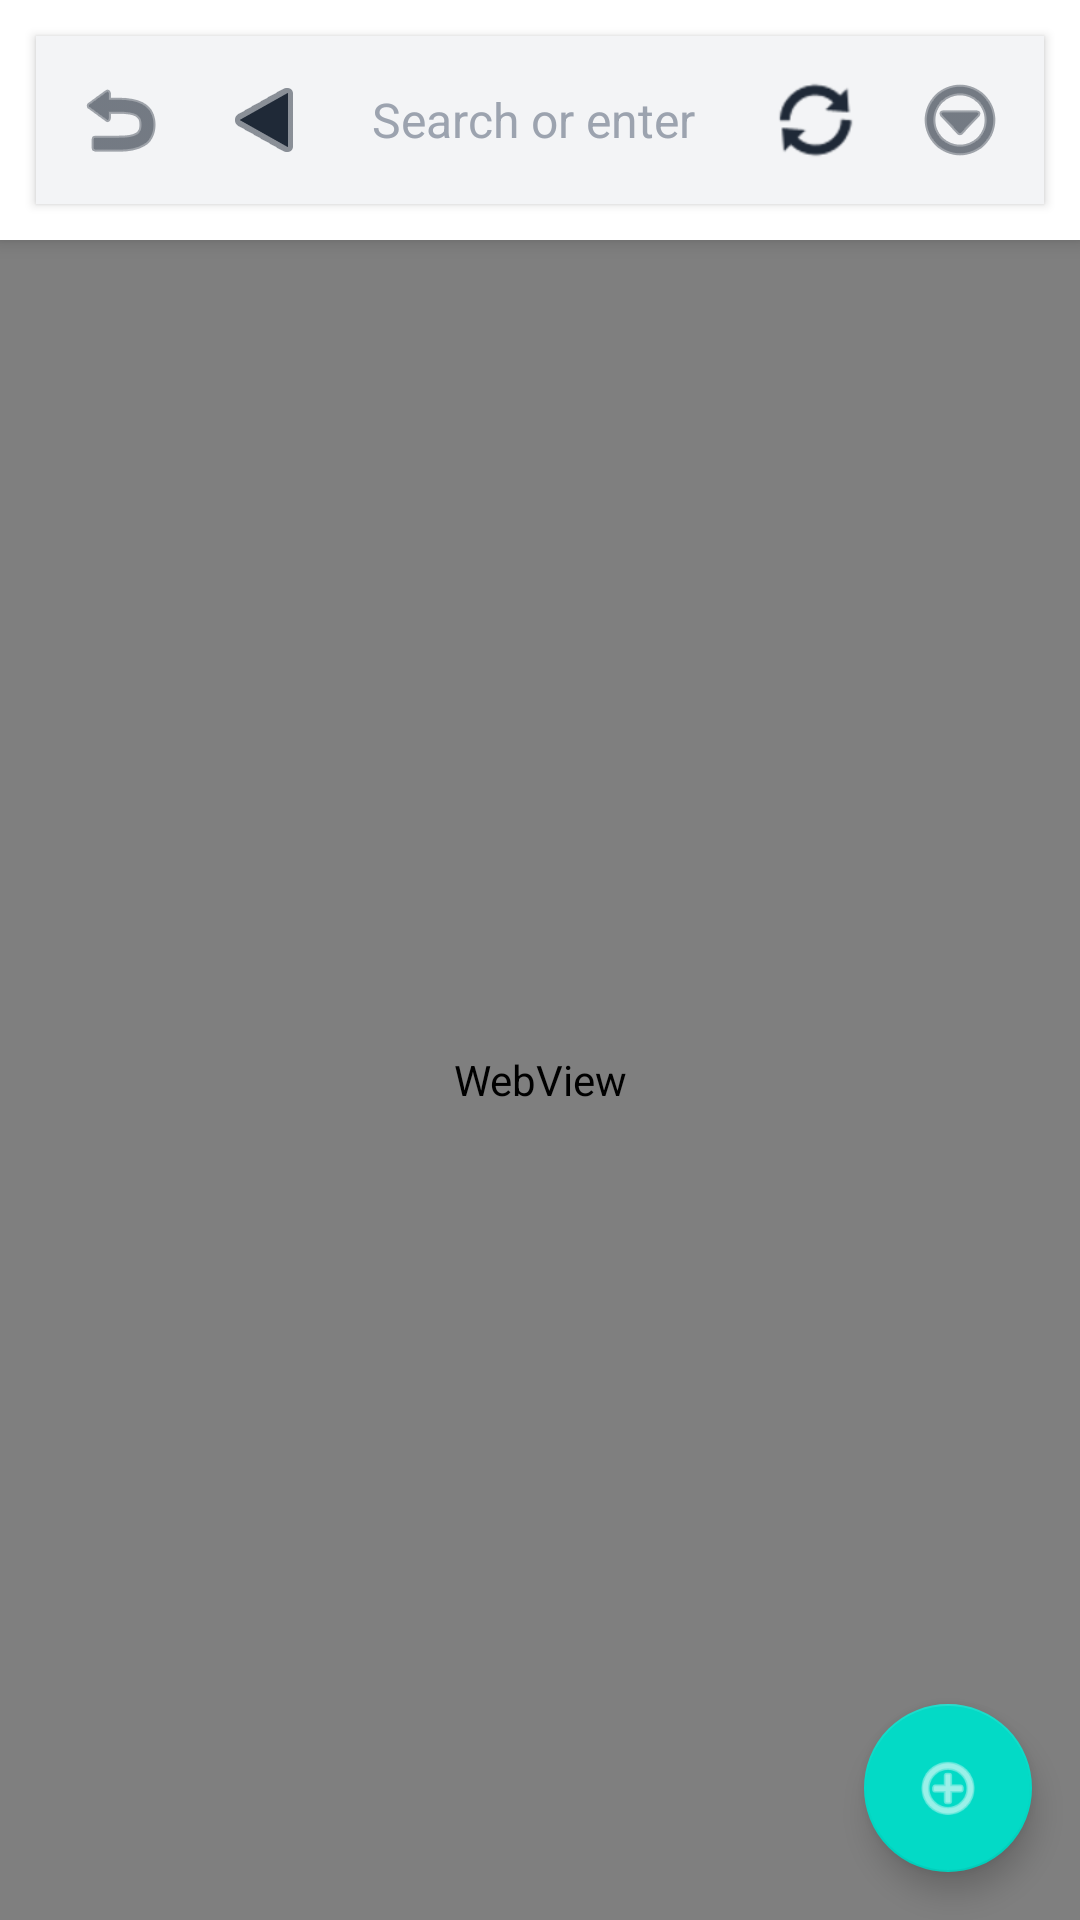

This screen was rendered from an Android layout file. Write that file and the resources it references.
<!-- AndroidManifest.xml: application theme Theme.Helium -->
<!-- res/layout/activity_main.xml -->
<?xml version="1.0" encoding="utf-8"?>
<androidx.coordinatorlayout.widget.CoordinatorLayout xmlns:android="http://schemas.android.com/apk/res/android"
    xmlns:app="http://schemas.android.com/apk/res-auto"
    xmlns:tools="http://schemas.android.com/tools"
    android:layout_width="match_parent"
    android:layout_height="match_parent"
    tools:context=".MainActivity">

    <com.google.android.material.appbar.AppBarLayout
        android:id="@+id/appBarLayout"
        android:layout_width="match_parent"
        android:layout_height="wrap_content"
        android:background="@color/toolbar_background"
        android:elevation="4dp">

        <LinearLayout
            android:layout_width="match_parent"
            android:layout_height="wrap_content"
            android:orientation="vertical"
            android:padding="8dp">

            
            <LinearLayout
                android:layout_width="match_parent"
                android:layout_height="wrap_content"
                android:orientation="horizontal"
                android:gravity="center_vertical"
                android:background="@color/url_bar_background"
                android:padding="4dp"
                android:layout_margin="4dp"
                android:elevation="2dp">

                <ImageButton
                    android:id="@+id/backButton"
                    android:layout_width="48dp"
                    android:layout_height="48dp"
                    android:background="?attr/selectableItemBackgroundBorderless"
                    android:src="@android:drawable/ic_menu_revert"
                    android:contentDescription="@string/back"
                    android:tint="@color/toolbar_text" />

                <ImageButton
                    android:id="@+id/forwardButton"
                    android:layout_width="48dp"
                    android:layout_height="48dp"
                    android:background="?attr/selectableItemBackgroundBorderless"
                    android:src="@android:drawable/ic_media_play"
                    android:rotation="180"
                    android:contentDescription="@string/forward"
                    android:tint="@color/toolbar_text" />

                <EditText
                    android:id="@+id/urlEditText"
                    android:layout_width="0dp"
                    android:layout_height="wrap_content"
                    android:layout_weight="1"
                    android:hint="@string/search_or_enter_url"
                    android:inputType="textUri"
                    android:imeOptions="actionGo"
                    android:singleLine="true"
                    android:background="@android:color/transparent"
                    android:paddingStart="12dp"
                    android:paddingEnd="12dp"
                    android:textSize="16sp"
                    android:textColor="@color/url_bar_text"
                    android:textColorHint="@color/text_hint" />

                <ImageButton
                    android:id="@+id/refreshButton"
                    android:layout_width="48dp"
                    android:layout_height="48dp"
                    android:background="?attr/selectableItemBackgroundBorderless"
                    android:src="@android:drawable/ic_popup_sync"
                    android:contentDescription="@string/refresh"
                    android:tint="@color/toolbar_text" />

                <ImageButton
                    android:id="@+id/menuButton"
                    android:layout_width="48dp"
                    android:layout_height="48dp"
                    android:background="?attr/selectableItemBackgroundBorderless"
                    android:src="@android:drawable/ic_menu_more"
                    android:contentDescription="@string/menu"
                    android:tint="@color/toolbar_text" />

            </LinearLayout>

            
            <ProgressBar
                android:id="@+id/progressBar"
                style="?android:attr/progressBarStyleHorizontal"
                android:layout_width="match_parent"
                android:layout_height="3dp"
                android:visibility="gone"
                android:progressTint="@color/helium_primary"
                android:max="100" />

        </LinearLayout>

    </com.google.android.material.appbar.AppBarLayout>

    
    <FrameLayout
        android:id="@+id/webViewContainer"
        android:layout_width="match_parent"
        android:layout_height="match_parent"
        app:layout_behavior="@string/appbar_scrolling_view_behavior">

        <WebView
            android:id="@+id/webView"
            android:layout_width="match_parent"
            android:layout_height="match_parent" />

    </FrameLayout>

    
    <com.google.android.material.floatingactionbutton.FloatingActionButton
        android:id="@+id/tabCounterFab"
        android:layout_width="wrap_content"
        android:layout_height="wrap_content"
        android:layout_gravity="bottom|end"
        android:layout_margin="16dp"
        app:srcCompat="@android:drawable/ic_menu_add"
        app:tint="@android:color/white"
        android:contentDescription="@string/tabs" />

</androidx.coordinatorlayout.widget.CoordinatorLayout>
<!-- resources referenced by this layout -->
<resources>
  <color name="helium_primary">#6366F1</color>
  <color name="text_hint">#9CA3AF</color>
  <color name="toolbar_background">#FFFFFF</color>
  <color name="toolbar_text">#1F2937</color>
  <color name="url_bar_background">#F3F4F6</color>
  <color name="url_bar_text">#1F2937</color>
  <string name="back">Back</string>
  <string name="forward">Forward</string>
  <string name="menu">Menu</string>
  <string name="refresh">Refresh</string>
  <string name="search_or_enter_url">Search or enter URL</string>
  <string name="tabs">Tabs</string>
  <style name="Theme.Helium" parent="Theme.MaterialComponents.DayNight.NoActionBar">
          <item name="colorPrimary">@color/helium_primary</item>
          <item name="colorPrimaryDark">@color/helium_primary_dark</item>
          <item name="colorAccent">@color/helium_accent</item>
          <item name="android:colorBackground">@color/helium_background</item>
          <item name="android:statusBarColor">@color/helium_primary</item>
          <item name="android:windowLightStatusBar">false</item>
          <item name="android:navigationBarColor">@color/helium_background</item>
          <item name="android:windowLightNavigationBar">true</item>
      </style>
  <color name="helium_primary_dark">#4F46E5</color>
  <color name="helium_accent">#818CF8</color>
  <color name="helium_background">#FFFFFF</color>
</resources>
